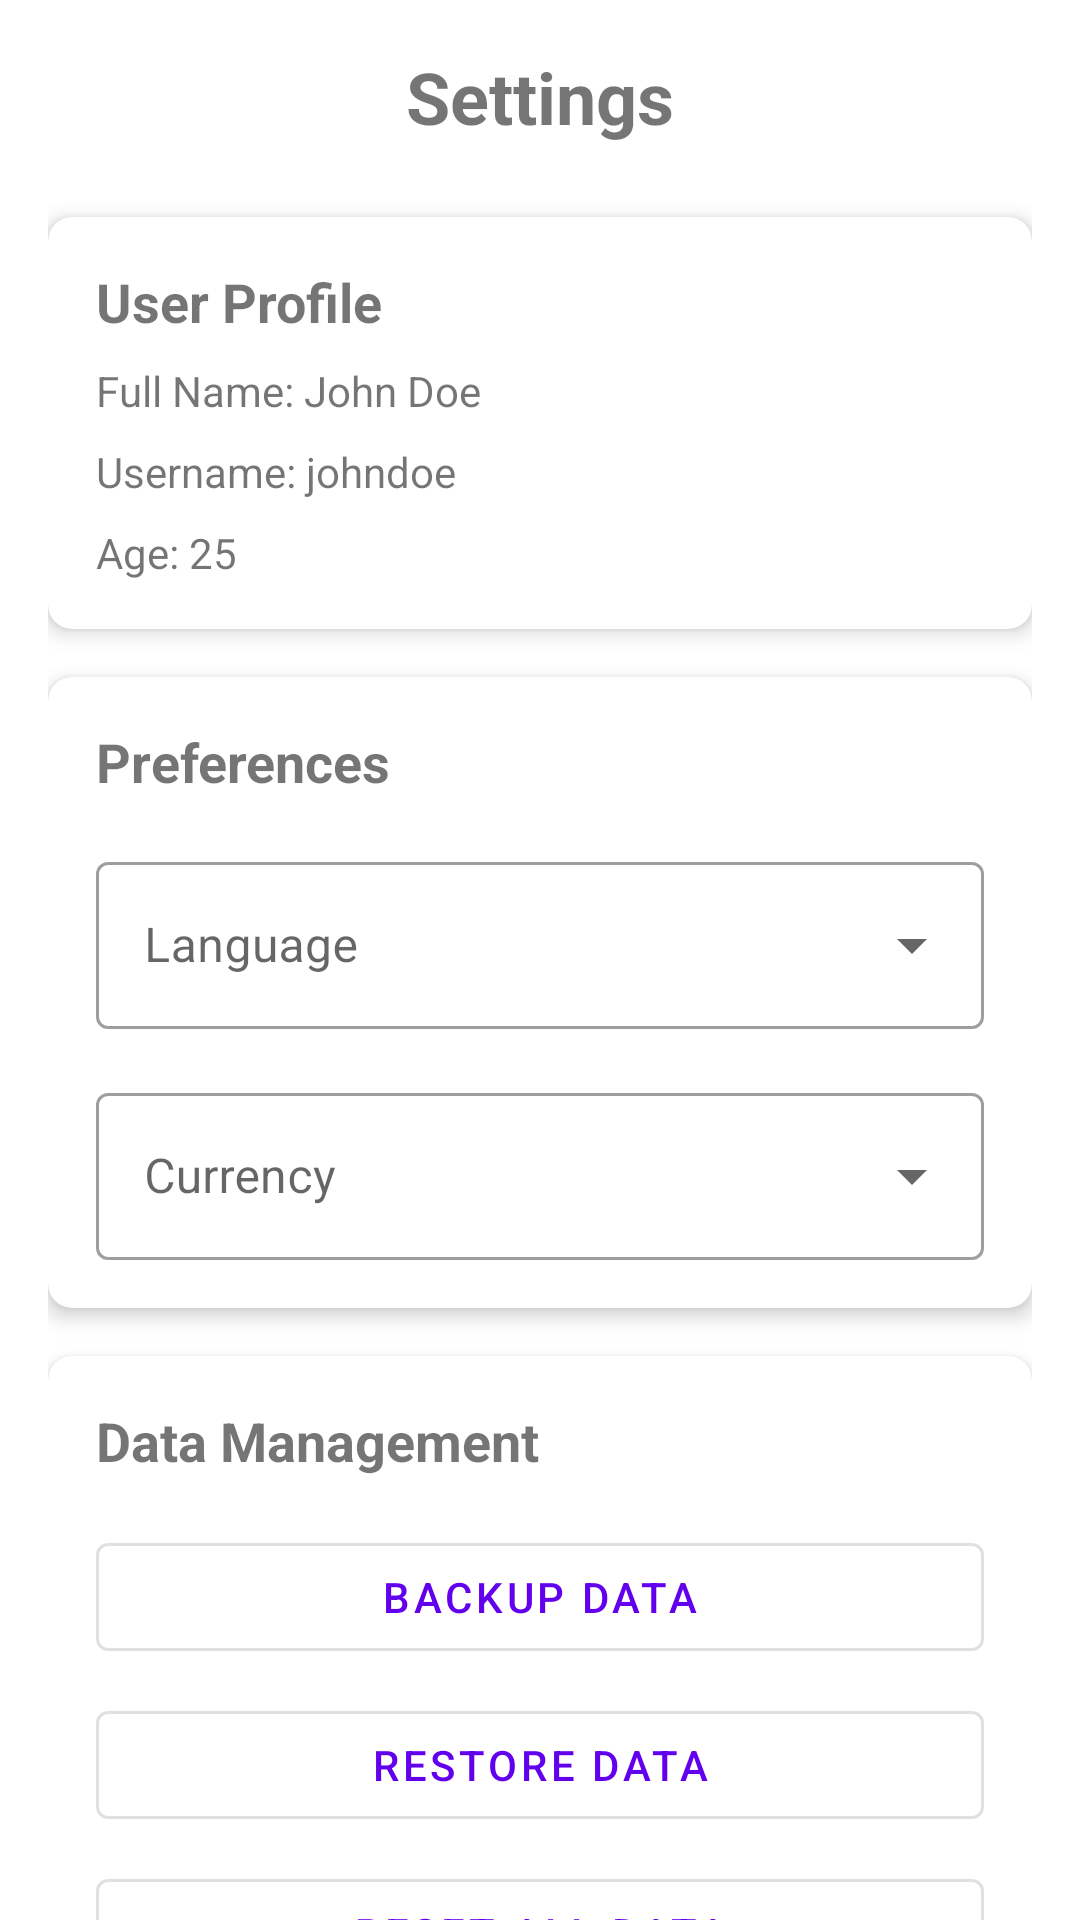

Reconstruct the res/layout file that produces this screen, plus the resources it refers to.
<!-- AndroidManifest.xml: application theme Theme.LabExam3.NoActionBar -->
<!-- res/layout/fragment_settings.xml -->
<?xml version="1.0" encoding="utf-8"?>
<androidx.core.widget.NestedScrollView xmlns:android="http://schemas.android.com/apk/res/android"
    xmlns:app="http://schemas.android.com/apk/res-auto"
    android:layout_width="match_parent"
    android:layout_height="match_parent">

    <androidx.constraintlayout.widget.ConstraintLayout
        android:layout_width="match_parent"
        android:layout_height="wrap_content"
        android:padding="16dp">

        <TextView
            android:id="@+id/tvTitle"
            android:layout_width="wrap_content"
            android:layout_height="wrap_content"
            android:text="Settings"
            android:textSize="24sp"
            android:textStyle="bold"
            app:layout_constraintEnd_toEndOf="parent"
            app:layout_constraintStart_toStartOf="parent"
            app:layout_constraintTop_toTopOf="parent" />

        <com.google.android.material.card.MaterialCardView
            android:id="@+id/cardProfile"
            android:layout_width="match_parent"
            android:layout_height="wrap_content"
            android:layout_marginTop="24dp"
            app:cardCornerRadius="8dp"
            app:cardElevation="4dp"
            app:layout_constraintTop_toBottomOf="@id/tvTitle">

            <LinearLayout
                android:layout_width="match_parent"
                android:layout_height="wrap_content"
                android:orientation="vertical"
                android:padding="16dp">

                <TextView
                    android:layout_width="wrap_content"
                    android:layout_height="wrap_content"
                    android:text="User Profile"
                    android:textSize="18sp"
                    android:textStyle="bold" />

                <TextView
                    android:id="@+id/tvFullName"
                    android:layout_width="wrap_content"
                    android:layout_height="wrap_content"
                    android:layout_marginTop="8dp"
                    android:text="Full Name: John Doe" />

                <TextView
                    android:id="@+id/tvUsername"
                    android:layout_width="wrap_content"
                    android:layout_height="wrap_content"
                    android:layout_marginTop="8dp"
                    android:text="Username: johndoe" />

                <TextView
                    android:id="@+id/tvAge"
                    android:layout_width="wrap_content"
                    android:layout_height="wrap_content"
                    android:layout_marginTop="8dp"
                    android:text="Age: 25" />
            </LinearLayout>
        </com.google.android.material.card.MaterialCardView>

        <com.google.android.material.card.MaterialCardView
            android:id="@+id/cardPreferences"
            android:layout_width="match_parent"
            android:layout_height="wrap_content"
            android:layout_marginTop="16dp"
            app:cardCornerRadius="8dp"
            app:cardElevation="4dp"
            app:layout_constraintTop_toBottomOf="@id/cardProfile">

            <LinearLayout
                android:layout_width="match_parent"
                android:layout_height="wrap_content"
                android:orientation="vertical"
                android:padding="16dp">

                <TextView
                    android:layout_width="wrap_content"
                    android:layout_height="wrap_content"
                    android:text="Preferences"
                    android:textSize="18sp"
                    android:textStyle="bold" />

                <com.google.android.material.textfield.TextInputLayout
                    android:id="@+id/tilLanguage"
                    style="@style/Widget.MaterialComponents.TextInputLayout.OutlinedBox.ExposedDropdownMenu"
                    android:layout_width="match_parent"
                    android:layout_height="wrap_content"
                    android:layout_marginTop="16dp"
                    android:hint="Language">

                    <AutoCompleteTextView
                        android:id="@+id/actvLanguage"
                        android:layout_width="match_parent"
                        android:layout_height="wrap_content"
                        android:inputType="none" />
                </com.google.android.material.textfield.TextInputLayout>

                <com.google.android.material.textfield.TextInputLayout
                    android:id="@+id/tilCurrency"
                    style="@style/Widget.MaterialComponents.TextInputLayout.OutlinedBox.ExposedDropdownMenu"
                    android:layout_width="match_parent"
                    android:layout_height="wrap_content"
                    android:layout_marginTop="16dp"
                    android:hint="Currency">

                    <AutoCompleteTextView
                        android:id="@+id/actvCurrency"
                        android:layout_width="match_parent"
                        android:layout_height="wrap_content"
                        android:inputType="none" />
                </com.google.android.material.textfield.TextInputLayout>
            </LinearLayout>
        </com.google.android.material.card.MaterialCardView>

        <com.google.android.material.card.MaterialCardView
            android:id="@+id/cardDataManagement"
            android:layout_width="match_parent"
            android:layout_height="wrap_content"
            android:layout_marginTop="16dp"
            app:cardCornerRadius="8dp"
            app:cardElevation="4dp"
            app:layout_constraintTop_toBottomOf="@id/cardPreferences">

            <LinearLayout
                android:layout_width="match_parent"
                android:layout_height="wrap_content"
                android:orientation="vertical"
                android:padding="16dp">

                <TextView
                    android:layout_width="wrap_content"
                    android:layout_height="wrap_content"
                    android:text="Data Management"
                    android:textSize="18sp"
                    android:textStyle="bold" />

                <com.google.android.material.button.MaterialButton
                    android:id="@+id/btnBackup"
                    android:layout_width="match_parent"
                    android:layout_height="wrap_content"
                    android:layout_marginTop="16dp"
                    android:text="Backup Data"
                    style="@style/Widget.MaterialComponents.Button.OutlinedButton" />

                <com.google.android.material.button.MaterialButton
                    android:id="@+id/btnRestore"
                    android:layout_width="match_parent"
                    android:layout_height="wrap_content"
                    android:layout_marginTop="8dp"
                    android:text="Restore Data"
                    style="@style/Widget.MaterialComponents.Button.OutlinedButton" />

                <com.google.android.material.button.MaterialButton
                    android:id="@+id/btnReset"
                    android:layout_width="match_parent"
                    android:layout_height="wrap_content"
                    android:layout_marginTop="8dp"
                    android:text="Reset All Data"
                    style="@style/Widget.MaterialComponents.Button.OutlinedButton" />
            </LinearLayout>
        </com.google.android.material.card.MaterialCardView>

        <com.google.android.material.button.MaterialButton
            android:id="@+id/btnLogout"
            android:layout_width="match_parent"
            android:layout_height="wrap_content"
            android:layout_marginTop="24dp"
            android:text="Logout"
            android:textColor="@color/white"
            app:backgroundTint="@color/primary"
            app:layout_constraintTop_toBottomOf="@id/cardDataManagement" />

    </androidx.constraintlayout.widget.ConstraintLayout>
</androidx.core.widget.NestedScrollView>
<!-- resources referenced by this layout -->
<resources>
  <style name="Theme.LabExam3.NoActionBar">
          <item name="windowActionBar">false</item>
          <item name="windowNoTitle">true</item>
      </style>
  <!-- not gathered from this repository: default colours our renderer supplied (Android Studio template values) -->
  <color name="white">#FFFFFFFF</color>
</resources>
